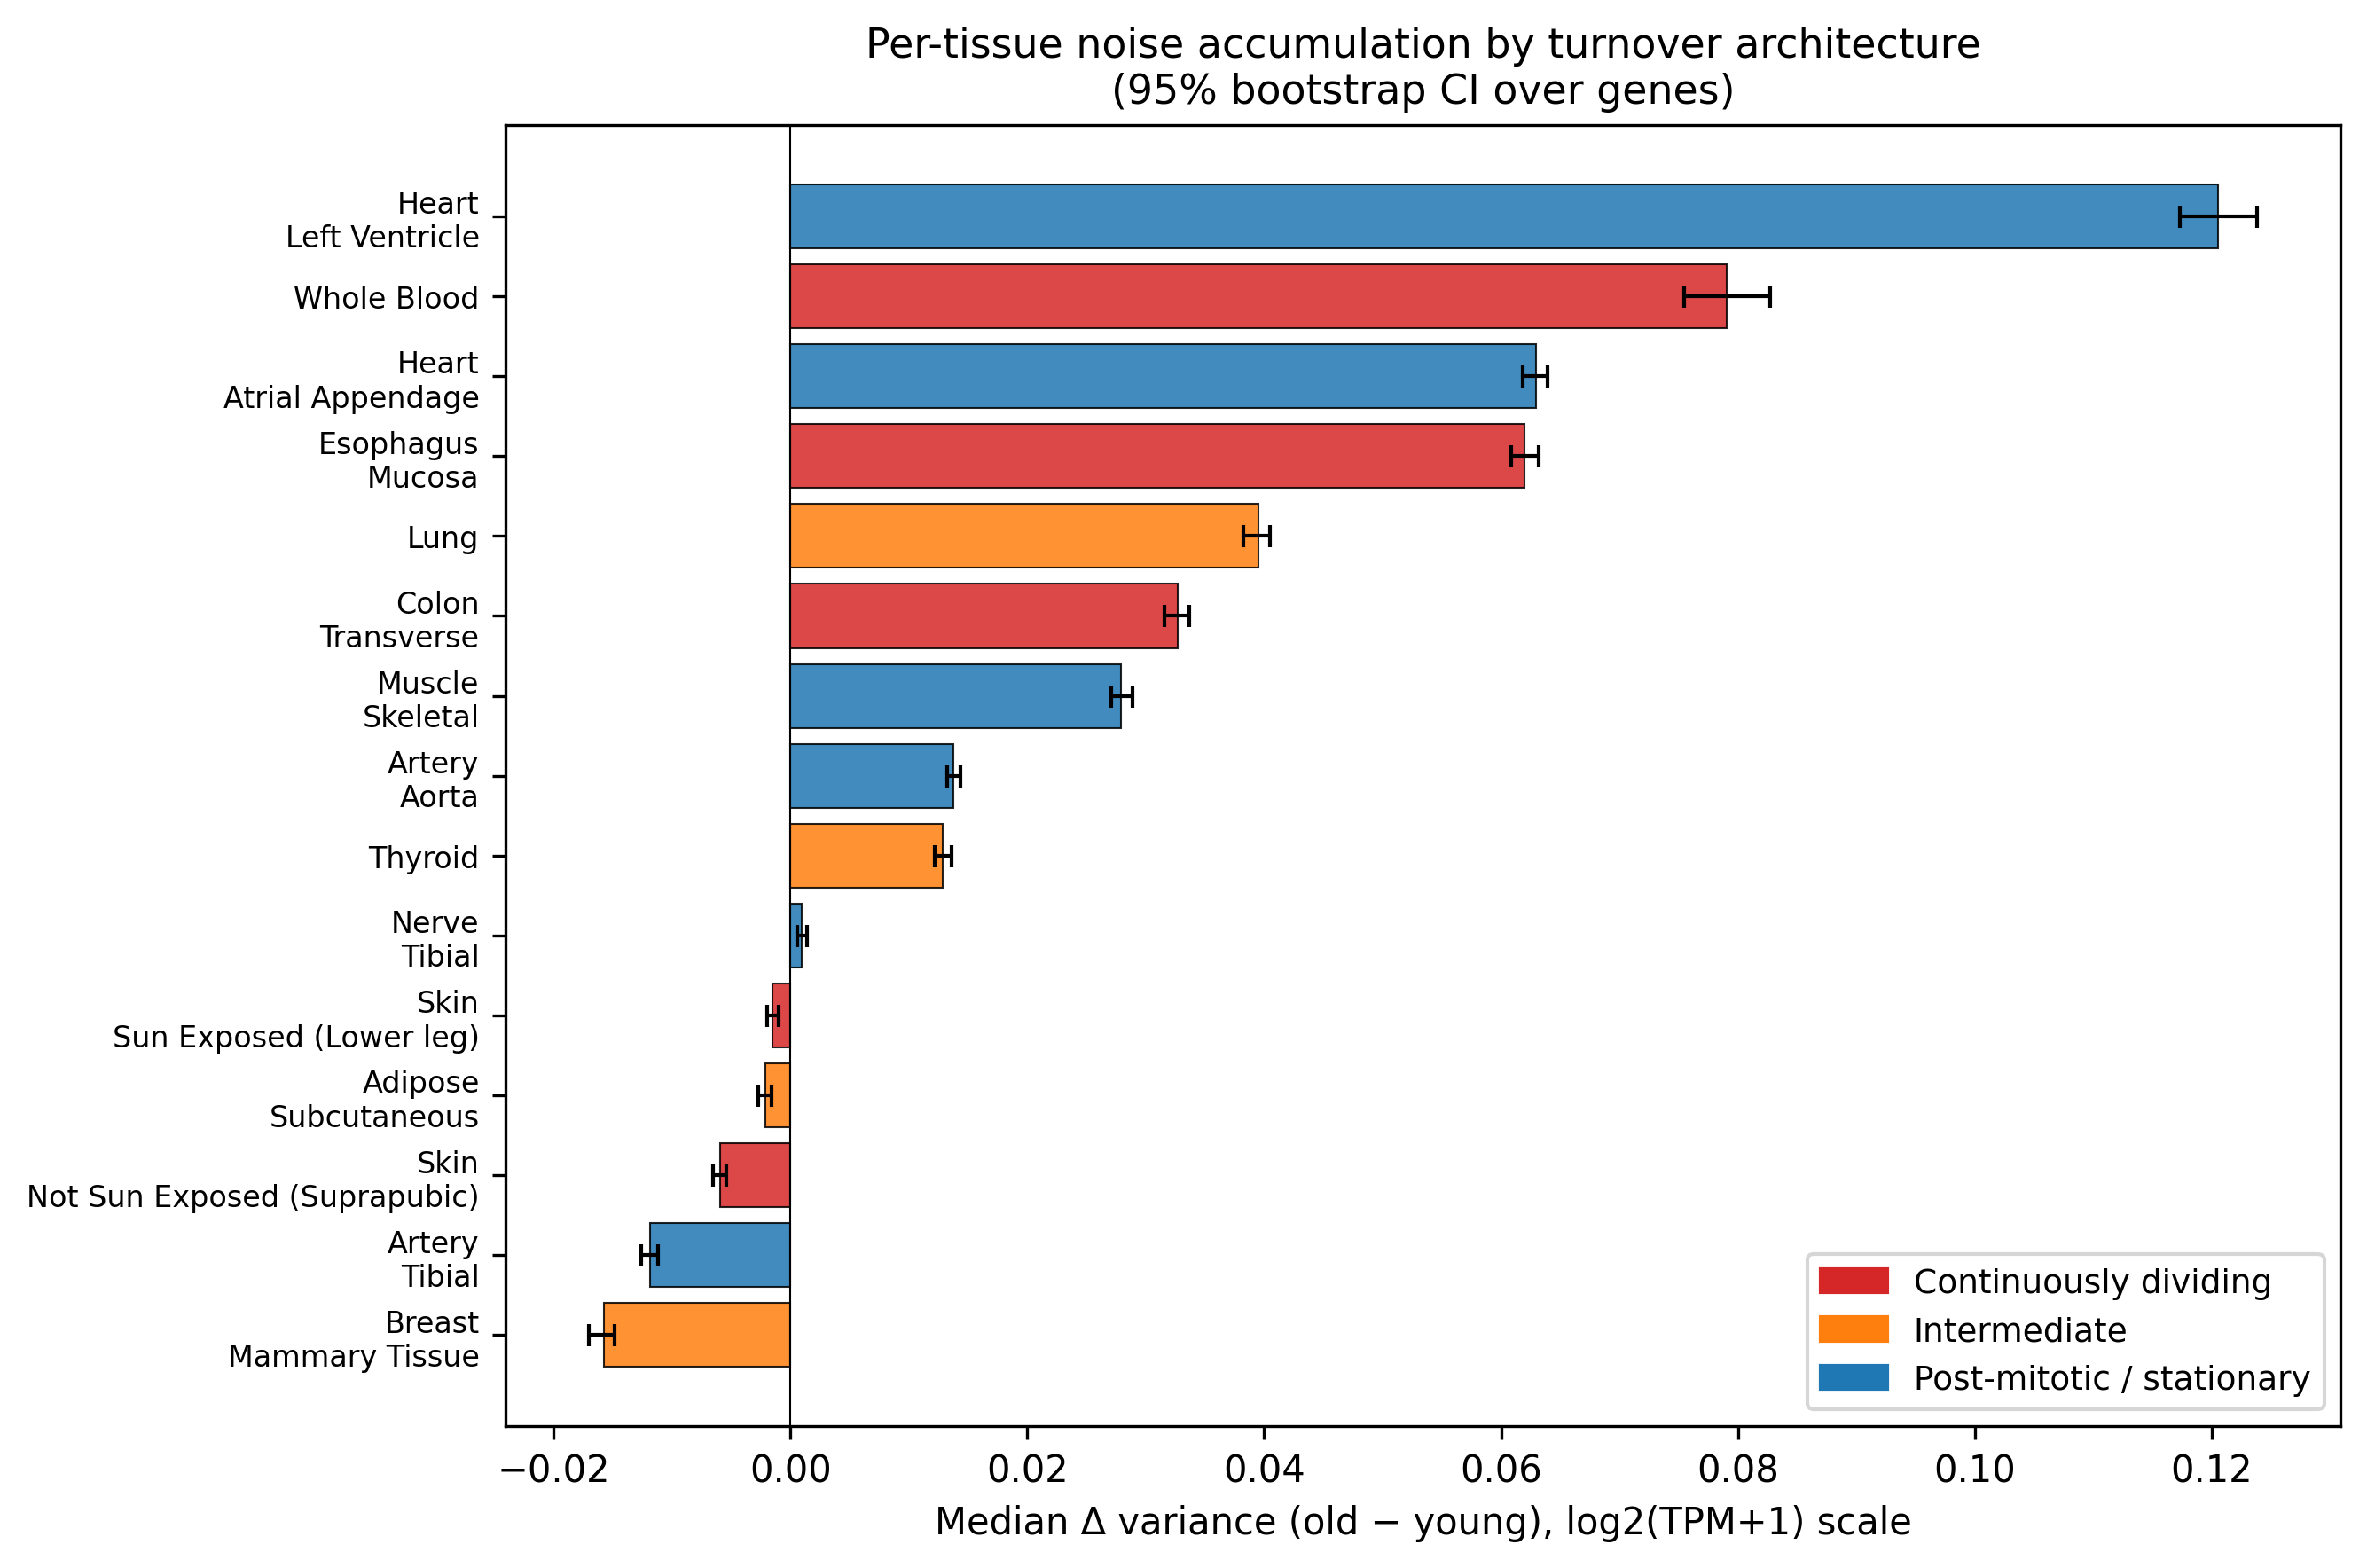

Data behind this chart, as committed beside it:
tissue, class, n_young, n_old, n_genes, median_delta_var, ci_lo, ci_hi, frac_increase, wilcoxon_p
Whole Blood, dividing, 136, 272, 18015, 0.07909, 0.07546, 0.08274, 0.7456, 0.0
Colon - Transverse, dividing, 90, 105, 18015, 0.03268, 0.03162, 0.03366, 0.7183, 0.0
Esophagus - Mucosa, dividing, 107, 166, 18015, 0.06201, 0.06089, 0.06317, 0.921, 0.0
Skin - Sun Exposed (Lower leg), dividing, 116, 260, 18015, -0.001485, -0.001986, -0.001009, 0.4805, 2.5704472333516113e-17
Skin - Not Sun Exposed (Suprapubic), dividing, 97, 226, 18015, -0.005899, -0.006561, -0.005378, 0.4375, 7.459948670165027e-44
Thyroid, intermediate, 98, 234, 18015, 0.01283, 0.0122, 0.0136, 0.633, 0.0
Breast - Mammary Tissue, intermediate, 89, 155, 18015, -0.01572, -0.01702, -0.01482, 0.3825, 6.09107168812943e-310
Lung, intermediate, 73, 212, 18015, 0.03952, 0.03822, 0.04052, 0.7704, 0.0
Adipose - Subcutaneous, intermediate, 110, 237, 18015, -0.002127, -0.002671, -0.001581, 0.4747, 0.005709
Muscle - Skeletal, post_mitotic, 132, 292, 18015, 0.02792, 0.02708, 0.02888, 0.7319, 0.0
Heart - Left Ventricle, post_mitotic, 48, 164, 18015, 0.1205, 0.1173, 0.1239, 0.8833, 0.0
Heart - Atrial Appendage, post_mitotic, 33, 180, 18015, 0.06295, 0.06186, 0.0639, 0.8907, 0.0
Artery - Tibial, post_mitotic, 118, 215, 18015, -0.01187, -0.01262, -0.0112, 0.3789, 1.4671193967716847e-222
Artery - Aorta, post_mitotic, 75, 140, 18015, 0.01375, 0.01328, 0.01439, 0.6578, 0.0
Nerve - Tibial, post_mitotic, 104, 229, 18015, 0.0009735, 0.0005989, 0.001382, 0.5173, 0.0001081
